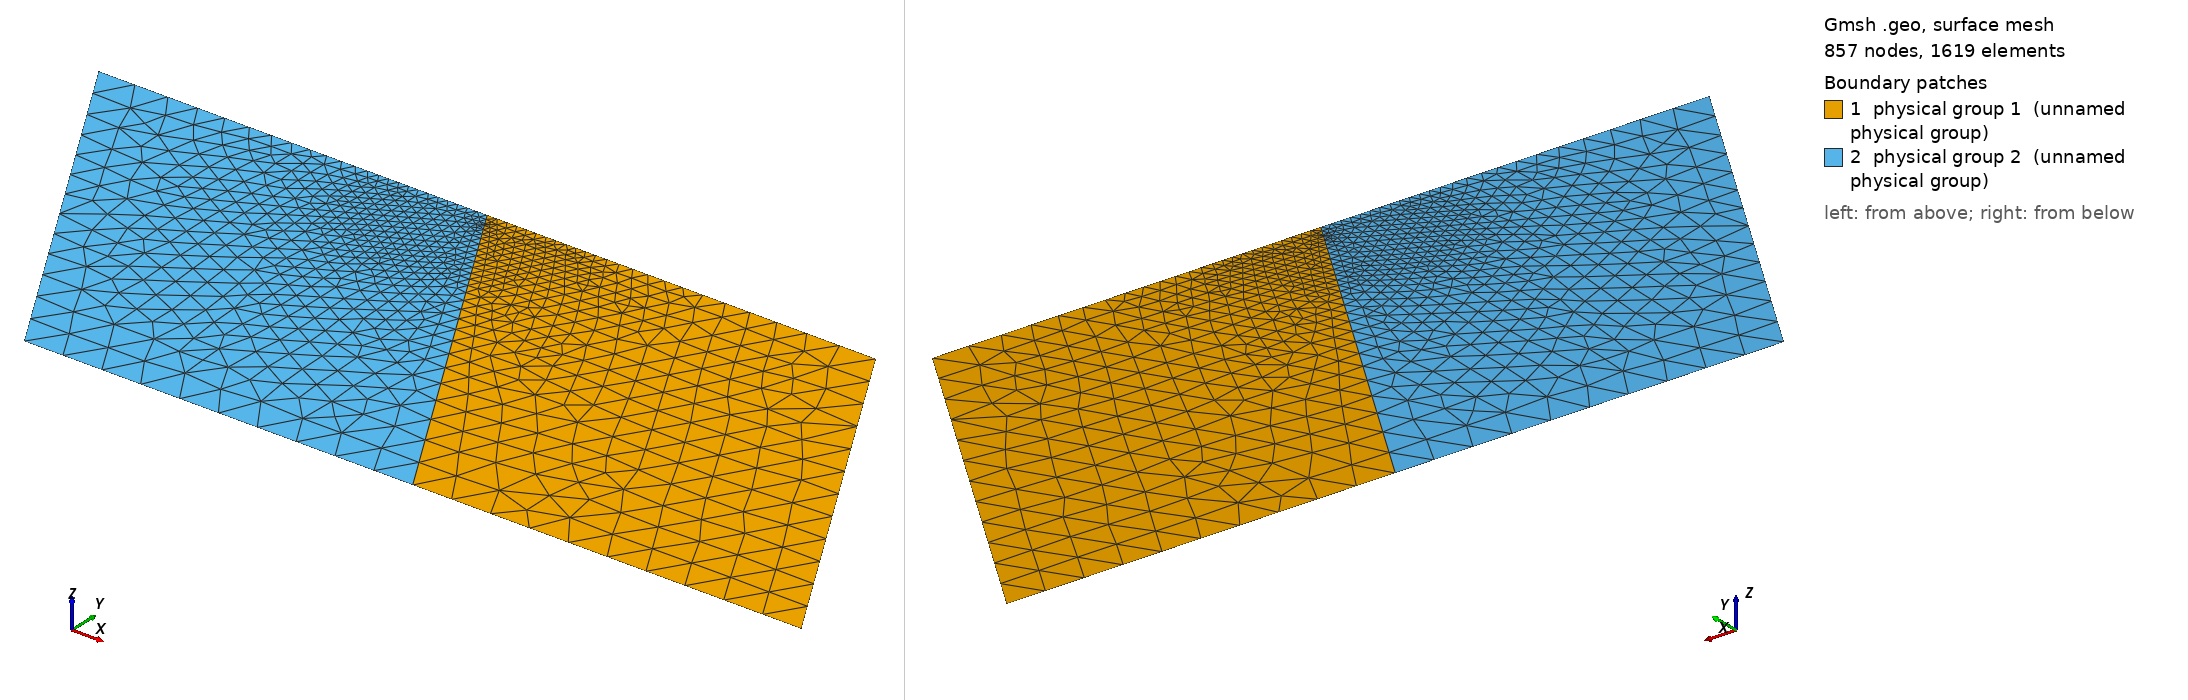

Gmsh geometry script, surface-meshed: 857 nodes, 1619 surface elements. Boundary patches (legend numbers): 1 physical group 1 (unnamed physical group), 2 physical group 2 (unnamed physical group). Left view from above one corner, right view from below the opposite corner. Legend entries are the model's physical surfaces. The drawing asked Gmsh for element sizes between 1% and 20% of the model's largest extent; the script's own settings can give other sizes.

=== bp3.geo (drawn) ===
// SEAS BP3 mesh: 2-D plane strain half-space with a dipping fault
// (2D in-plane design rev 3, phase B).
//
// Ported from Tandem, examples/tandem/2d/bp3.geo (Tandem a26753d6; the file's
// last commit c0ad90f9, 2020-12-16).  Geometry, tags and size fields are
// Tandem's; the one change is the default resolution: Lf = Ls = 0.025 km, the
// 25 m the BP3 description suggests (Tandem's default is 0.020).
//
// Geometry (km, y up, the free surface y = 0):
//   fault: from (0, 0) along the dip, x = -y cot(dip); rate and state for
//          down-dip distance 0..d4 = 40 km (Wf), split at d1, d2, d3 = 15, 16,
//          18 km so the mesh conforms to the VW/VS transition;
//   creep: the fault's continuation from 40 km down to the bottom y = -d;
//   box:   x in [-w, w] at the surface, w = max(d cot(dip), d), d = 400 km;
//          the sides are parallel to the fault.
//
// Physical groups (seas-mfem tags, rule R3; the same numbers as Tandem's):
//   Physical Curve 3   = fault, 0 to 40 km down-dip
//   Physical Curve 1   = natural: the free surface y = 0 and the bottom y = -d
//   Physical Curve 5   = Dirichlet: the two sides and the creep segment
//   Physical Surface 1 = hanging wall (x > -y cot(dip)), 2 = footwall
//
// Units: kilometers (deck mesh_scale = 1000).
//
// Usage:
//   gmsh -2 bp3.geo -format msh22 -setnumber dip 60 -o bp3_d60_25m.msh
//   gmsh -2 bp3.geo -format msh22 -setnumber dip 30 -o bp3_d30_25m.msh
//   gmsh -2 bp3.geo -format msh22 -setnumber dip 90 -o bp3_d90_25m.msh
//   gmsh -2 bp3.geo -format msh22 -setnumber Lf 0.05 -setnumber Ls 0.05 -o bp3_d60_50m.msh

DefineConstant[ Lf = {0.025, Min 0, Max 10, Name "Fault resolution" } ];
DefineConstant[ Ls = {0.025, Min 0, Max 10, Name "Resolution near free surface" } ];
DefineConstant[ dip = {60, Min 0, Max 90, Name "Dipping angle" } ];

dip_rad = dip * Pi / 180.0;

h = 40;
d = 400;
w = d * Cos(dip_rad) / Sin(dip_rad);
w = w < d ? d : w;
d1 = 15;
d2 = 16;
d3 = 18;
d4 = 40;
Point(1) = {-w, 0, 0, h};
Point(2) = {w, 0, 0, h};
Point(3) = {w + d * Cos(dip_rad) / Sin(dip_rad), -d, 0, h};
Point(4) = {-w + d * Cos(dip_rad) / Sin(dip_rad), -d, 0, h};
Point(5) = {d * Cos(dip_rad) / Sin(dip_rad), -d, 0, h};
Point(6) = {0, 0, 0, h};
Point(7) = {d4 * Cos(dip_rad), -d4 * Sin(dip_rad), 0, h};
Point(8) = {d3 * Cos(dip_rad), -d3 * Sin(dip_rad), 0, h};
Point(9) = {d2 * Cos(dip_rad), -d2 * Sin(dip_rad), 0, h};
Point(10) = {d1 * Cos(dip_rad), -d1 * Sin(dip_rad), 0, h};
Line(1) = {1, 6};
Line(2) = {6, 2};
Line(3) = {2, 3};
Line(4) = {3, 5};
Line(5) = {5, 4};
Line(6) = {4, 1};
Line(7) = {7, 5};
Line(8) = {8, 7};
Line(9) = {9, 8};
Line(10) = {10, 9};
Line(11) = {6, 10};
Curve Loop(1) = {11, 10, 9, 8, 7, -4, -3, -2};
Curve Loop(2) = {11, 10, 9, 8, 7, 5, 6, 1};
Plane Surface(1) = {1};
Plane Surface(2) = {2};
// Tandem's "bottom: free surface" variant (its other two variants, bottom
// Dirichlet and all-fault, are not ported)
Physical Curve(3) = {8, 9, 10, 11};
Physical Curve(1) = {1, 2, 4, 5};
Physical Curve(5) = {3, 6, 7};
Physical Surface(1) = {1};
Physical Surface(2) = {2};
// Size: Lf on the fault, growing with the squared distance from the fault
// line and from the 40 km depth; Ls at the surface trace, growing linearly.
Field[1] = MathEval;
Field[1].F = Sprintf("%g + 3e-2*(x + y*%g)^2 + 2e-3*(min(0, y/%g+40))^2",
                        Lf, Cos(dip_rad)/Sin(dip_rad), Sin(dip_rad));
Field[2] = MathEval;
Field[2].F = Sprintf("%g + 0.1 * sqrt(x^2 + y^2)", Ls);
Field[3] = Min;
Field[3].FieldsList = {1, 2};
Background Field = 3;
Mesh.MshFileVersion = 2.2;
